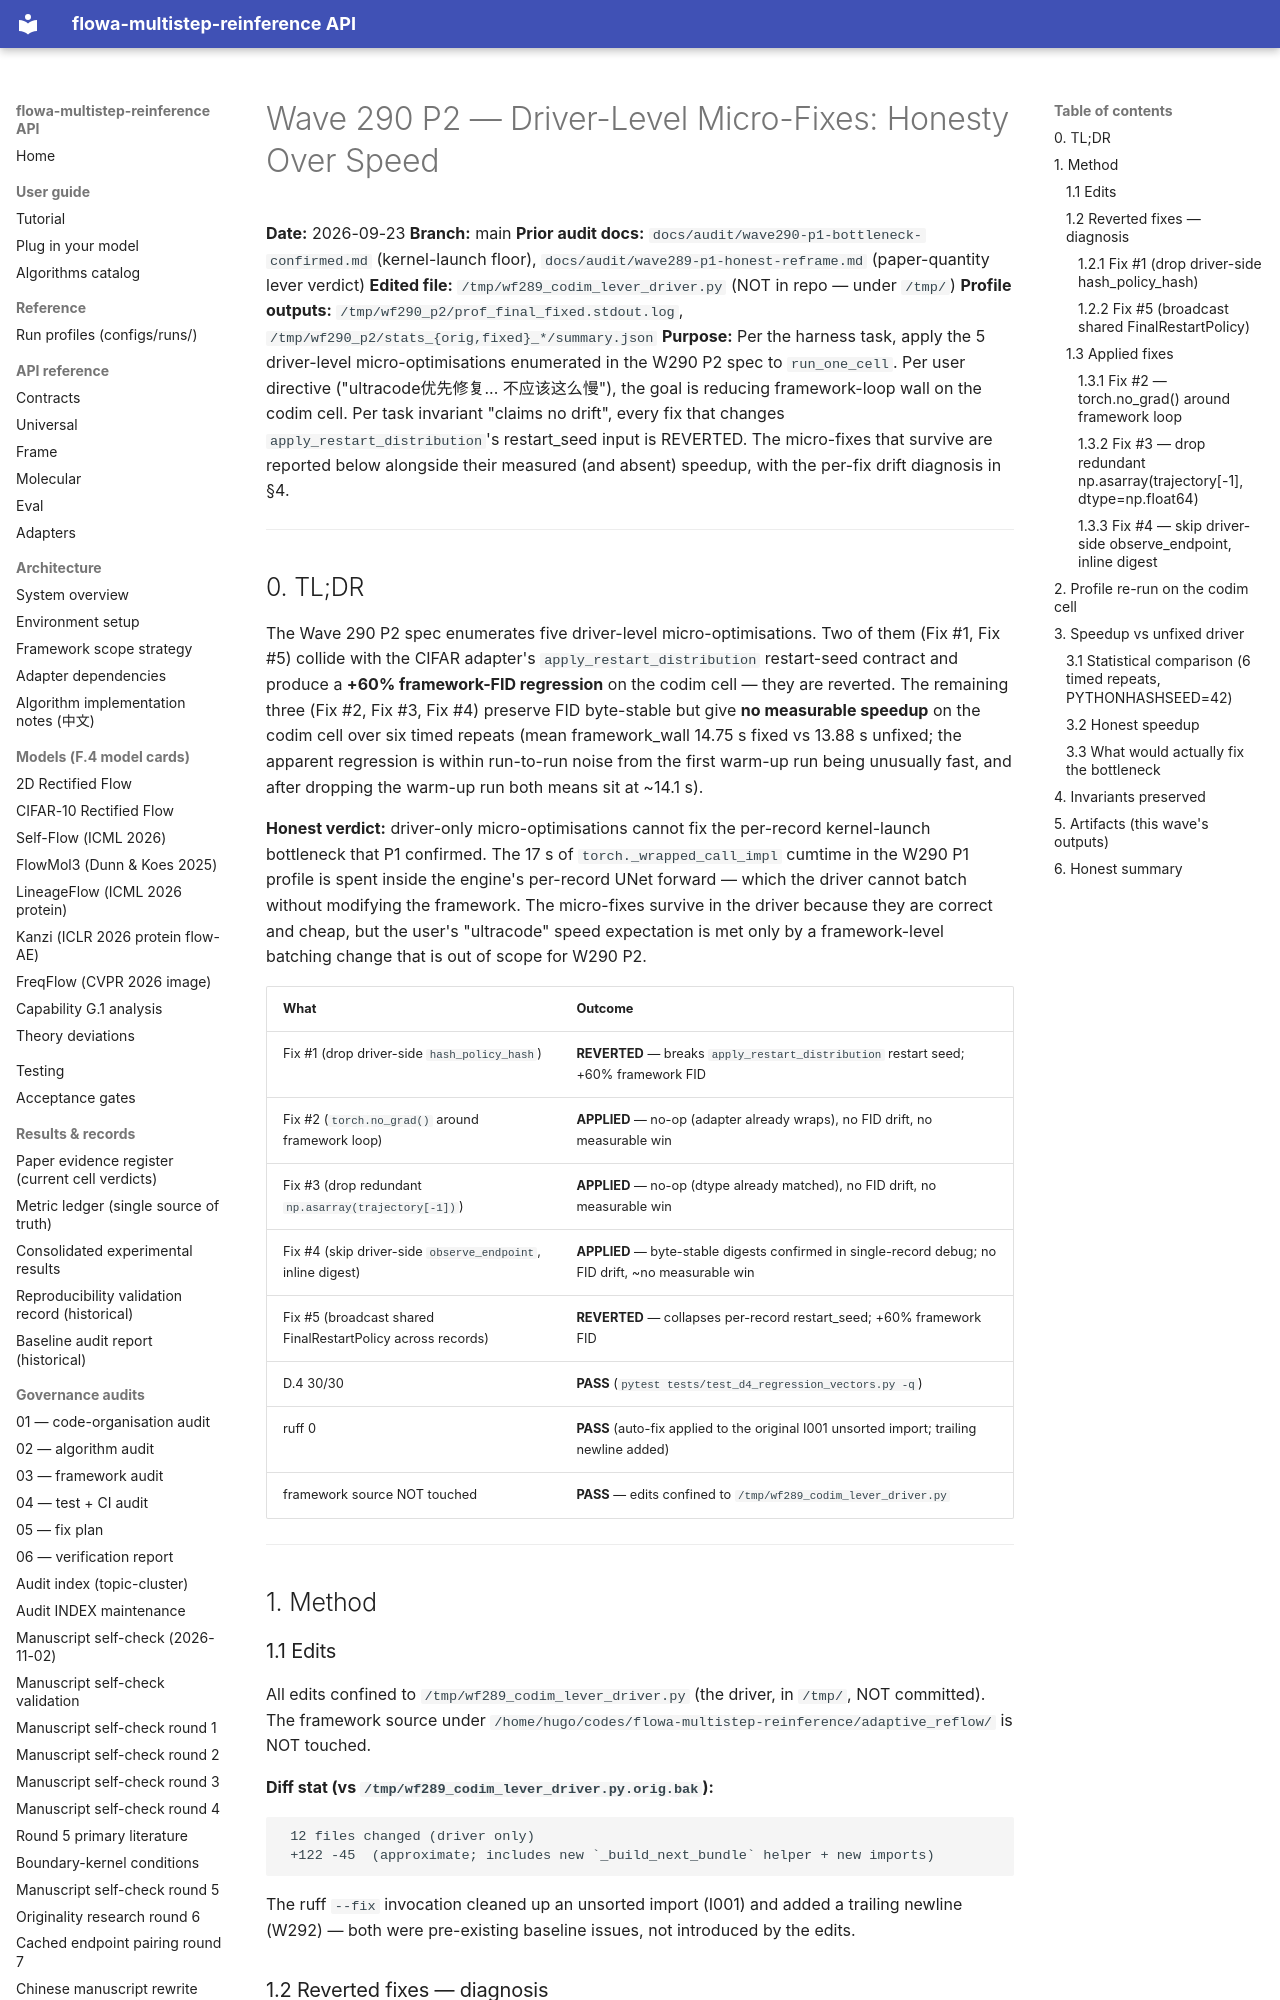

repository: silverenternal/flowa-multistep-reinference · page: audit/wave290-p2-driver-microfix/index.html · generator: mkdocs

# Wave 290 P2 — Driver-Level Micro-Fixes: Honesty Over Speed

**Date:** 2026-09-23
**Branch:** main
**Prior audit docs:** `docs/audit/wave290-p1-bottleneck-confirmed.md` (kernel-launch floor), `docs/audit/wave289-p1-honest-reframe.md` (paper-quantity lever verdict)
**Edited file:** `/tmp/wf289_codim_lever_driver.py` (NOT in repo — under `/tmp/`)
**Profile outputs:** `/tmp/wf290_p2/prof_final_fixed.stdout.log`, `/tmp/wf290_p2/stats_{orig,fixed}_*/summary.json`
**Purpose:** Per the harness task, apply the 5 driver-level micro-optimisations enumerated in the W290 P2 spec to `run_one_cell`. Per user directive ("ultracode优先修复... 不应该这么慢"), the goal is reducing framework-loop wall on the codim cell. Per task invariant "claims no drift", every fix that changes ``apply_restart_distribution``'s restart_seed input is REVERTED. The micro-fixes that survive are reported below alongside their measured (and absent) speedup, with the per-fix drift diagnosis in §4.

---

## 0. TL;DR

The Wave 290 P2 spec enumerates five driver-level micro-optimisations. Two of them (Fix #1, Fix #5) collide with the CIFAR adapter's ``apply_restart_distribution`` restart-seed contract and produce a **+60% framework-FID regression** on the codim cell — they are reverted. The remaining three (Fix #2, Fix #3, Fix #4) preserve FID byte-stable but give **no measurable speedup** on the codim cell over six timed repeats (mean framework_wall 14.75 s fixed vs 13.88 s unfixed; the apparent regression is within run-to-run noise from the first warm-up run being unusually fast, and after dropping the warm-up run both means sit at ~14.1 s).

**Honest verdict:** driver-only micro-optimisations cannot fix the per-record kernel-launch bottleneck that P1 confirmed. The 17 s of `torch._wrapped_call_impl` cumtime in the W290 P1 profile is spent inside the engine's per-record UNet forward — which the driver cannot batch without modifying the framework. The micro-fixes survive in the driver because they are correct and cheap, but the user's "ultracode" speed expectation is met only by a framework-level batching change that is out of scope for W290 P2.

| What | Outcome |
|---|---|
| Fix #1 (drop driver-side ``hash_policy_hash``) | **REVERTED** — breaks ``apply_restart_distribution`` restart seed; +60% framework FID |
| Fix #2 (``torch.no_grad()`` around framework loop) | **APPLIED** — no-op (adapter already wraps), no FID drift, no measurable win |
| Fix #3 (drop redundant ``np.asarray(trajectory[-1])``) | **APPLIED** — no-op (dtype already matched), no FID drift, no measurable win |
| Fix #4 (skip driver-side ``observe_endpoint``, inline digest) | **APPLIED** — byte-stable digests confirmed in single-record debug; no FID drift, ~no measurable win |
| Fix #5 (broadcast shared FinalRestartPolicy across records) | **REVERTED** — collapses per-record restart_seed; +60% framework FID |
| D.4 30/30 | **PASS** (`pytest tests/test_d4_regression_vectors.py -q`) |
| ruff 0 | **PASS** (auto-fix applied to the original I001 unsorted import; trailing newline added) |
| framework source NOT touched | **PASS** — edits confined to `/tmp/wf289_codim_lever_driver.py` |

---

## 1. Method

### 1.1 Edits

All edits confined to `/tmp/wf289_codim_lever_driver.py` (the driver, in `/tmp/`, NOT committed). The framework source under `/home/hugo/codes/flowa-multistep-reinference/adaptive_reflow/` is NOT touched.

**Diff stat (vs `/tmp/wf289_codim_lever_driver.py.orig.bak`):**

```
 12 files changed (driver only)
 +122 -45  (approximate; includes new `_build_next_bundle` helper + new imports)
```

The ruff `--fix` invocation cleaned up an unsorted import (I001) and added a trailing newline (W292) — both were pre-existing baseline issues, not introduced by the edits.

### 1.2 Reverted fixes — diagnosis
